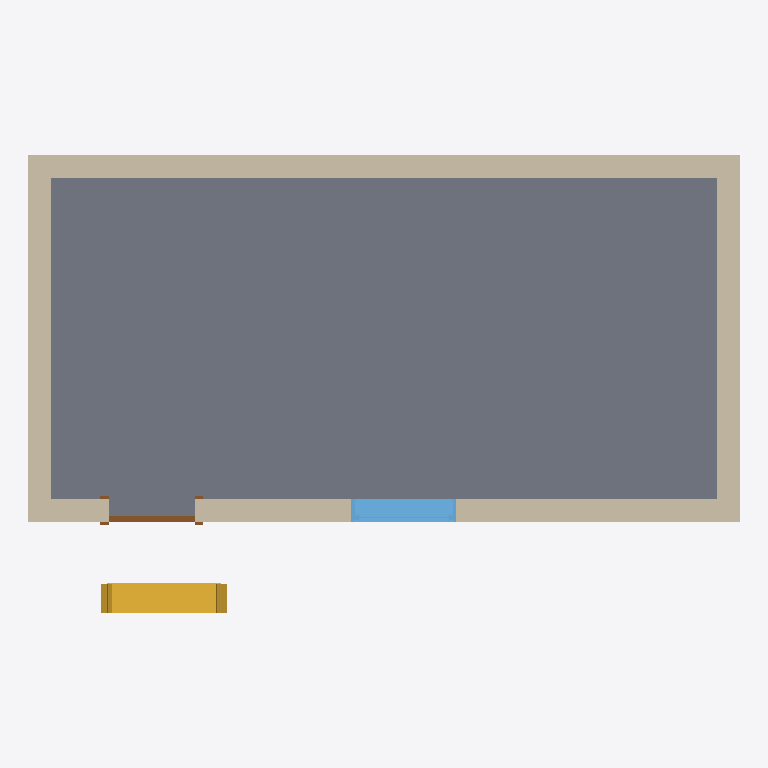
Plan cut of the same IFC building model at storey 'X268079AD8X0 1' (level 0.00 m, cut at 1.40 m), seen from above with north up, elements coloured by IFC class: 4 walls (beige), 1 slab (grey), 1 stair (yellow), 1 window (light blue), 1 door (brown). Cut surfaces are drawn darker.
Extent 6.2 m × 4.0 m × 5.5 m (x, y, z). Storeys (2): X268079AD8X0 1 at 0.00 m; X268079AD8X0 2 at 4.00 m. Elements (10): 4 IfcWallStandardCase, 1 IfcCovering, 1 IfcDoor, 1 IfcRoof, 1 IfcSlab, 1 IfcStair, 1 IfcWindow.

HEADER;
FILE_DESCRIPTION(('ViewDefinition [CoordinationView_V2.0]'),'2;1');
FILE_NAME('X2987976EE7F1653F7X0','2022-10-23T10:10:34+08:00',(''),(''),'ODA SDAI 22.12','23.0.11.19 - Exporter 23.0.11.19 - X259077528X0 UI 23.0.11.19','');
FILE_SCHEMA(('IFC2X3'));
ENDSEC;
DATA;
#98=IFCPROJECT('1n5bnXWxz90hoCf_sMoXh2',#20,'X2987976EE7F1653F7X0',$,$,'X2987976EE540D79F0X0','X2987976EE72B66001X0',(#93),#90);
#110=IFCSITE('1n5bnXWxz90hoCf_sMoXh0',#20,'Default',$,$,#109,$,$,.ELEMENT.,$,$,$,$,$);
#100=IFCBUILDING('1n5bnXWxz90hoCf_sMoXh3',#20,'',$,$,#16,$,'',.ELEMENT.,$,$,$);
#103=IFCBUILDINGSTOREY('3Zu5Bv0LOHrPC10026FoQQ',#20,'X268079AD8X0 1',$,'X268079AD8X0:X26B638D1F96F668079AD8X0',#102,$,'X268079AD8X0 1',.ELEMENT.,0.0);
#107=IFCBUILDINGSTOREY('15Z0v90RiHrPC20026FoKR',#20,'X268079AD8X0 2',$,'X268079AD8X0:X24E0A68075934X0',#106,$,'X268079AD8X0 2',.ELEMENT.,4000.0000000000005);
#236=IFCSLAB('3ZqRSLierCF9mDIJN04_W6',#20,'X2697C677FX0:X25E3889C4X0 - 150mm:340385',$,'X2697C677FX0:X25E3889C4X0 - 150mm',#222,#235,'340385',.FLOOR.);
#189=IFCWALLSTANDARDCASE('3ZqRSLierCF9mDIJN04_ZE',#20,'X257FA672C5899X0:X25E3889C4X0 - 200mm:340329',$,'X257FA672C5899X0:X25E3889C4X0 - 200mm',#177,#188,'340329');
#129=IFCWALLSTANDARDCASE('3ZqRSLierCF9mDIJN04_Ys',#20,'X257FA672C5899X0:X25E3889C4X0 - 200mm:340241',$,'X257FA672C5899X0:X25E3889C4X0 - 200mm',#113,#128,'340241');
#166=IFCWALLSTANDARDCASE('3ZqRSLierCF9mDIJN04_YM',#20,'X257FA672C5899X0:X25E3889C4X0 - 200mm:340273',$,'X257FA672C5899X0:X25E3889C4X0 - 200mm',#154,#165,'340273');
#212=IFCWALLSTANDARDCASE('3ZqRSLierCF9mDIJN04_Wr',#20,'X257FA672C5899X0:X25E3889C4X0 - 200mm:340370',$,'X257FA672C5899X0:X25E3889C4X0 - 200mm',#200,#211,'340370');
#596=IFCSTAIR('0XsocJryT73uCfJ6I7Jl3H',#20,'X27EC45408697C68AFX0:X2697C68AFX0:340781',$,'X27EC45408697C68AFX0:190mm X2670059278E229762X0 250mm X268AF6BB5X0',#595,$,'340781',.STRAIGHT_RUN_STAIR.);
#374=IFCWINDOW('0XsocJryT73uCfJ6I7Jl7o',#20,'X256FA5B9AX0:0915 x 1220mm:340494',$,'X256FA5B9AX0:0915 x 1220mm',#1697,#370,'340494',1219.9999999999977,914.9999999999993);
#449=IFCDOOR('0XsocJryT73uCfJ6I7Jl5s',#20,'X253556247X0 - X24E0E58999F50X0:750 x 2000mm:340618',$,'X253556247X0 - X24E0E58999F50X0:750 x 2000mm',#1682,#445,'340618',1999.9999999999993,750.0);
ENDSEC;